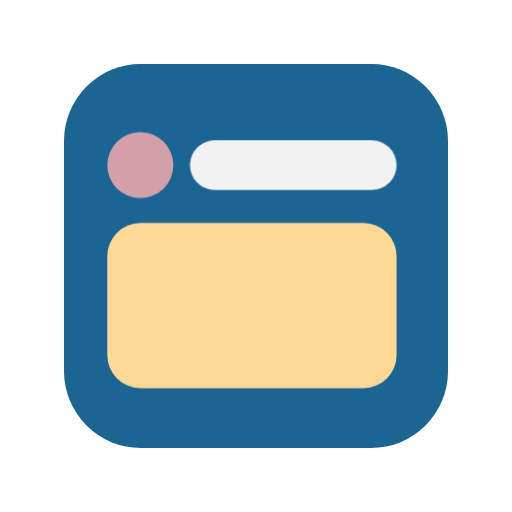
t = 0.00 s
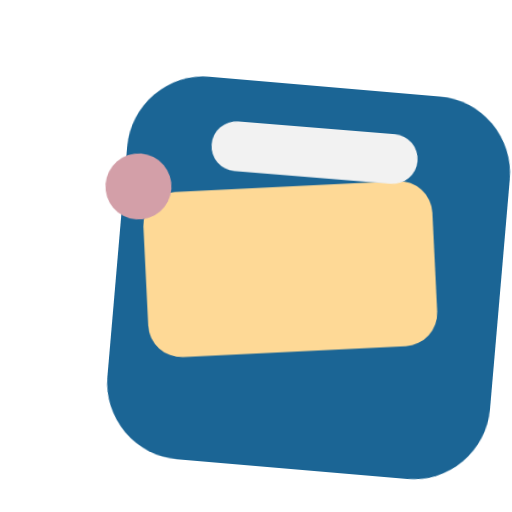
t = 0.41 s
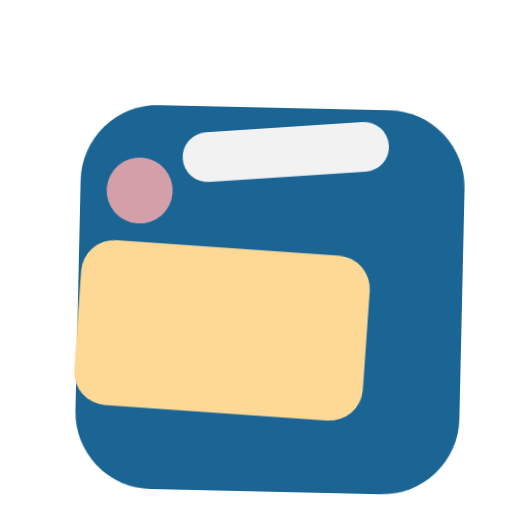
t = 0.69 s
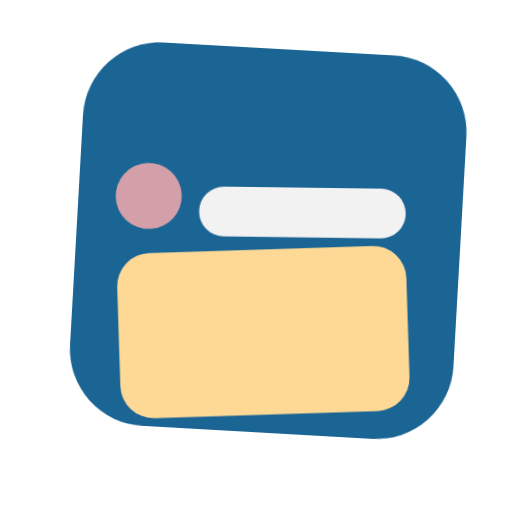
t = 1.10 s
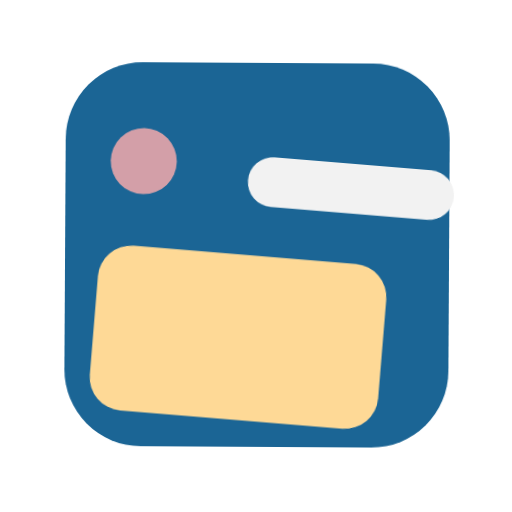
t = 1.49 s
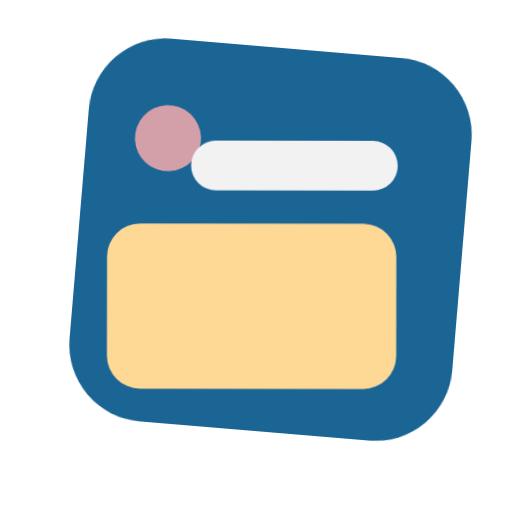
t = 1.82 s

The animated SVG that drew these frames (rendered in a browser with its animation timeline set to each time). Animation: 2 CSS @keyframes rules; one cycle of 2.20 s, repeats indefinitely.

<svg id="圖層_1" data-name="圖層 1" xmlns="http://www.w3.org/2000/svg" viewBox="0 0 200 200"><defs>
<style>
@keyframes moveAround {
    0% { transform: translate(0, 0) rotate(0deg); ; }
    25% { transform: translate(30px, 0) rotate(5deg); }
    50% { transform: translate(0, 20px) rotate(0deg); }
    60% { transform: translate(-10px, 5px) rotate(-5deg); }
    75% { transform: translate(15px, -15px) rotate(5deg);; }
    100% { transform: translate(0, 0) rotate(0deg); }
}

@keyframes moveAroundB {
    0% { transform: translate(0, 0) rotate(0deg); ; }
    25% { transform: translate(5px, 5px) rotate(5deg); }
    50% { transform: translate(0, 15px) rotate(-3deg); }
    60% { transform: translate(-5px, 5px) rotate(5deg); }
    75% { transform: translate(10px, -10px) rotate(-3deg); }
    90% { transform: translate(5px, 0) rotate(-5pxdeg); }
    100% { transform: translate(0, 0) rotate(0deg); }
}
.logo-cls-1 {
  fill:#1b6595;
  animation: moveAround 1.5s infinite alternate ease-in;
}
.logo-cls-2 {
  fill:#fed996;
  animation: moveAroundB 1.8s infinite alternate-reverse;
}

.logo-cls-3{
  fill:#d39fa8;
  animation: moveAroundB 2.2s infinite alternate ease-in-out;
}

.logo-cls-4{
  fill:#f2f2f2;
  animation: moveAround 1.8s infinite alternate-reverse;
}


</style></defs><path class="logo-cls-1" d="M55,25h90a30,30,0,0,1,30,30v90a30,30,0,0,1-30,30H55a30,30,0,0,1-30-30V55A30,30,0,0,1,55,25Z"/><path class="logo-cls-2" d="M54.8,87.1H142A12.93,12.93,0,0,1,154.9,100v38.7A12.93,12.93,0,0,1,142,151.6H54.8a12.93,12.93,0,0,1-12.9-12.9V100A12.93,12.93,0,0,1,54.8,87.1Z"/><circle class="logo-cls-3" cx="54.8" cy="64.5" r="12.9"/><path class="logo-cls-4" d="M83.9,54.8h61.3a9.71,9.71,0,0,1,9.7,9.7h0a9.71,9.71,0,0,1-9.7,9.7H83.9a9.71,9.71,0,0,1-9.7-9.7h0A9.65,9.65,0,0,1,83.9,54.8Z"/></svg>